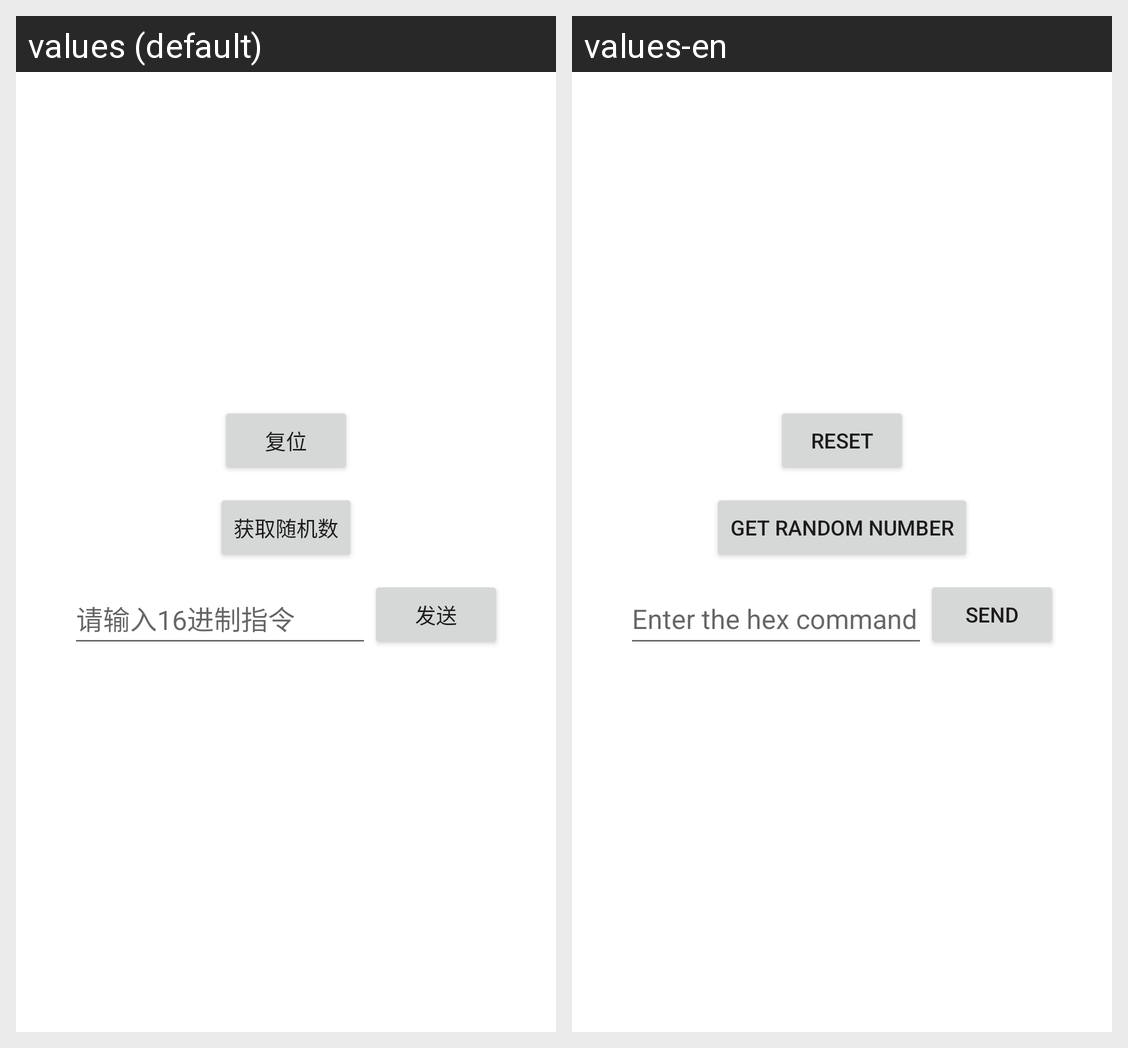

The same Android screen rendered under two of its app's locales, left to right. List the strings drawn on it with the default value and each locale's translation.
Android screen res/layout/activity_pda7_cpu.xml rendered under 2 locales, left to right: values (default), values-en. Device: Nexus 5 (rendered at 1080×1920; each locale shown at half size, 540×960, under a caption strip naming it); theme Theme.MaterialComponents.DayNight.NoActionBar.
Strings drawn on this screen, with the default value and each locale's value (text and hints the layout hard-codes, and strings that could not be matched under every locale, appear in the picture but are not listed):

pad7_psam_reset
  values: 复位
  values-en: Reset

pad7_psam_get_random_number
  values: 获取随机数
  values-en: Get Random Number

pad7_psam_cmd_hint
  values: 请输入16进制指令
  values-en: Enter the hex command

pad7_psam_send
  values: 发送
  values-en: Send
